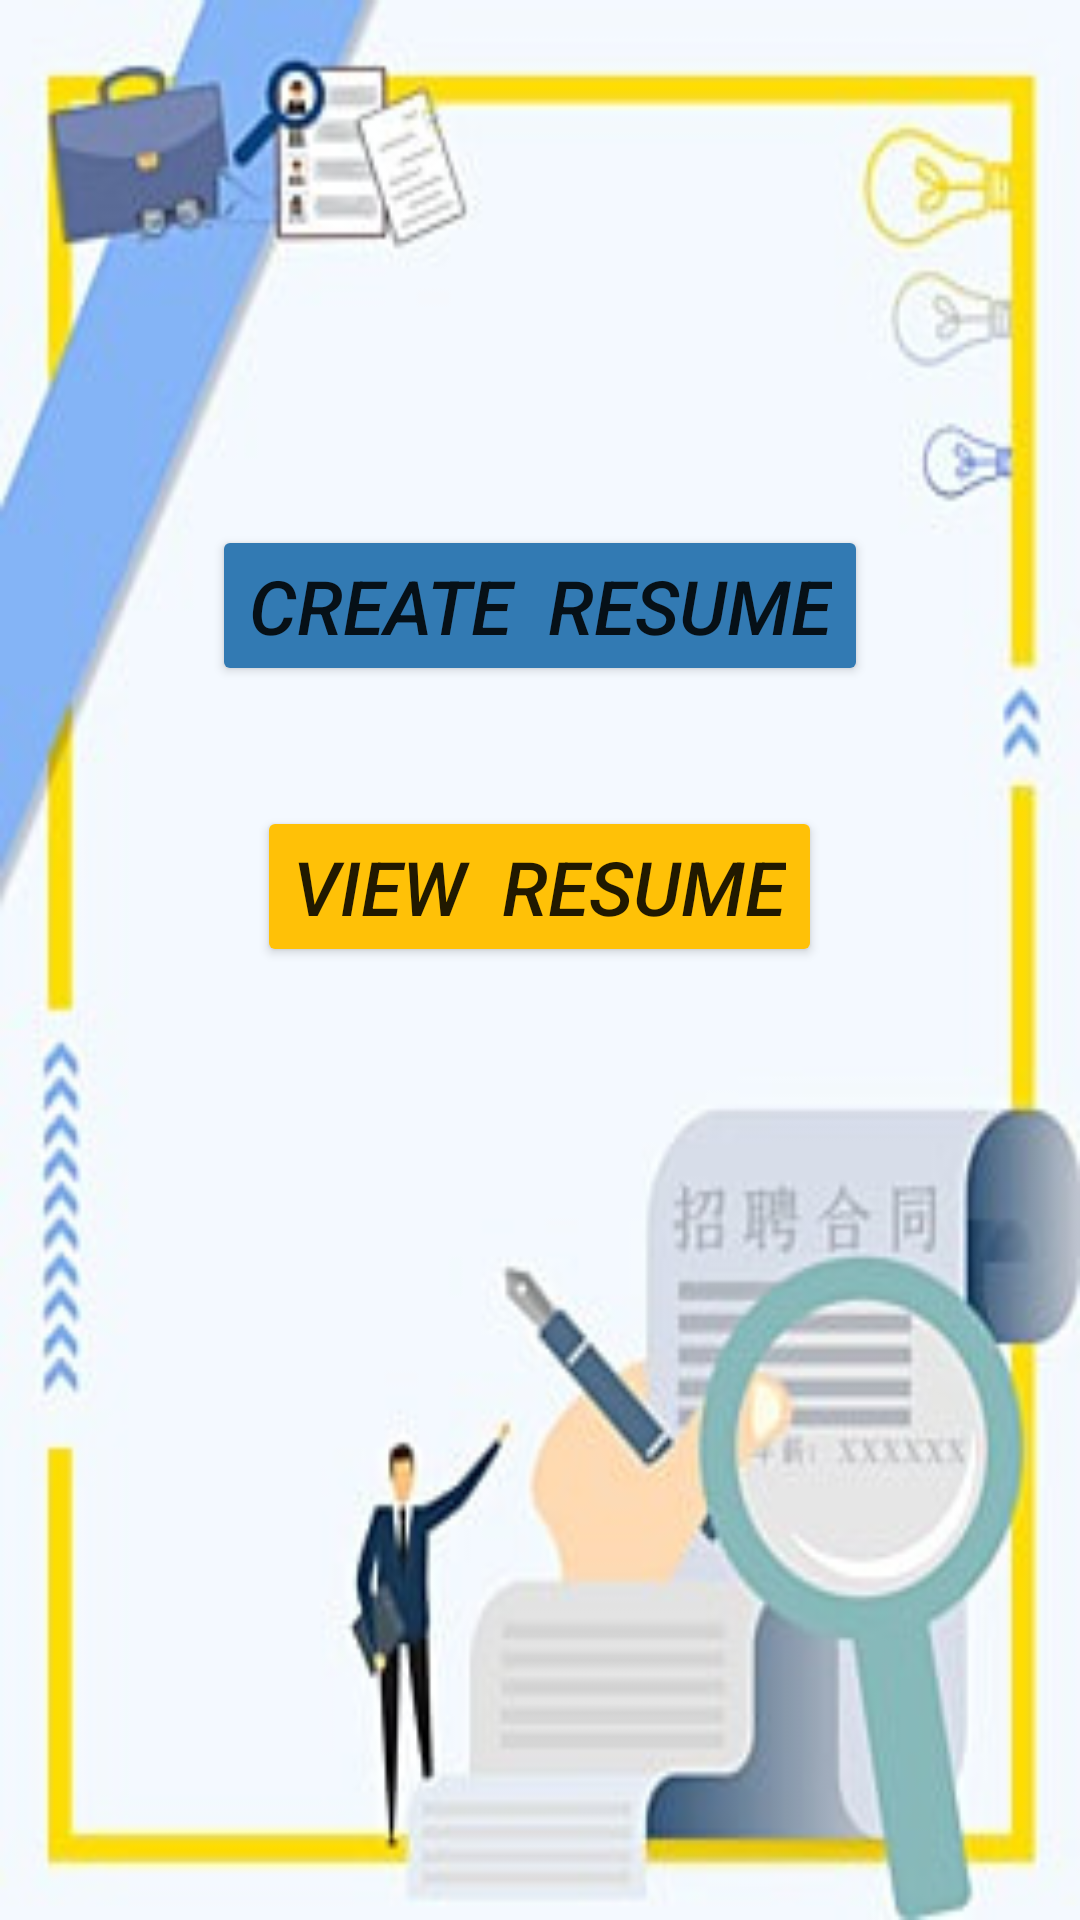

Write the Android layout XML for this screen, with the resource values it uses.
<!-- AndroidManifest.xml: application theme Theme.ResumeMaker -->
<!-- res/layout/createviewfragment.xml -->
<?xml version="1.0" encoding="utf-8"?>
<layout>
<LinearLayout xmlns:android="http://schemas.android.com/apk/res/android"
    xmlns:tools="http://schemas.android.com/tools"
    android:layout_width="match_parent"
    android:layout_height="match_parent"
    android:layout_gravity="center"
    android:orientation="vertical"
    tools:context=".PersonalInformationFragment"
    android:background="@drawable/cv">

    <Button
        android:id="@+id/btnCreate"
        android:layout_width="wrap_content"
        android:layout_height="wrap_content"
        android:layout_gravity="center"
        android:textSize="25sp"
        android:textStyle="italic"
        android:backgroundTint="#327AB3"
        android:layout_marginTop="175dp"
        android:text="Create  Resume"/>
    <Button
        android:id="@+id/btnView"
        android:layout_width="wrap_content"
        android:layout_height="wrap_content"
        android:layout_gravity="center"
        android:text="View  Resume"
        android:backgroundTint="#FFC107"
        android:textStyle="italic"
        android:layout_marginTop="40dp"
        android:textSize="25sp"/>


</LinearLayout>
</layout>
<!-- resources referenced by this layout -->
<resources>
  <!-- drawable cv: jpg bitmap (drawable, 21953 bytes) -->
  <style name="Theme.ResumeMaker" parent="Theme.MaterialComponents.DayNight.DarkActionBar">
          
          <item name="colorPrimary">@color/Blue</item>
          <item name="colorPrimaryVariant">@color/Blue</item>
          <item name="colorOnPrimary">@color/white</item>
          
          <item name="colorSecondary">@color/pink</item>
          <item name="colorSecondaryVariant">@color/pink</item>
          <item name="colorOnSecondary">@color/black</item>
          
          <item name="android:statusBarColor" tools:targetApi="l">?attr/colorPrimaryVariant</item>
          
      </style>
  <color name="Blue">#3131AF</color>
  <color name="white">#FFFFFFFF</color>
  <color name="pink">#FF69B4</color>
  <color name="black">#FF000000</color>
</resources>
